The GitHub repository FezzMad/Computer-vision-project contains a labelled image folder "dataset" with 5 categories: Gala apple, Golden apple, Granny Smith apple, honey crisp, Red Chief apple. Examples follow, each with its label.

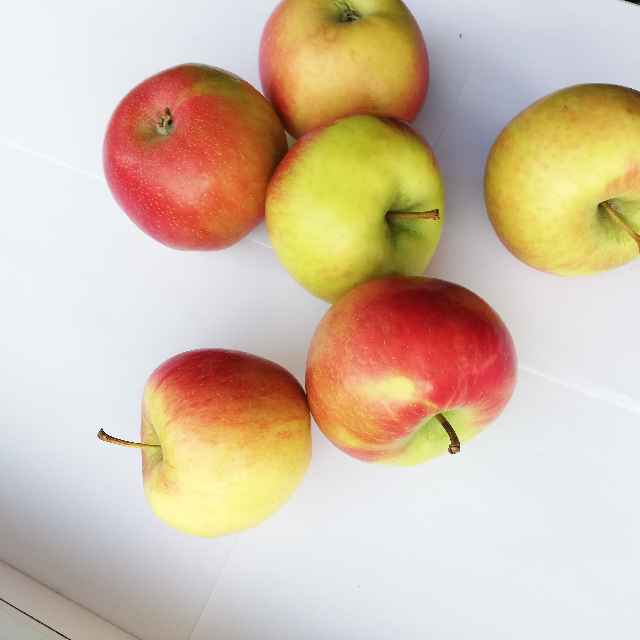
Label: honey crisp

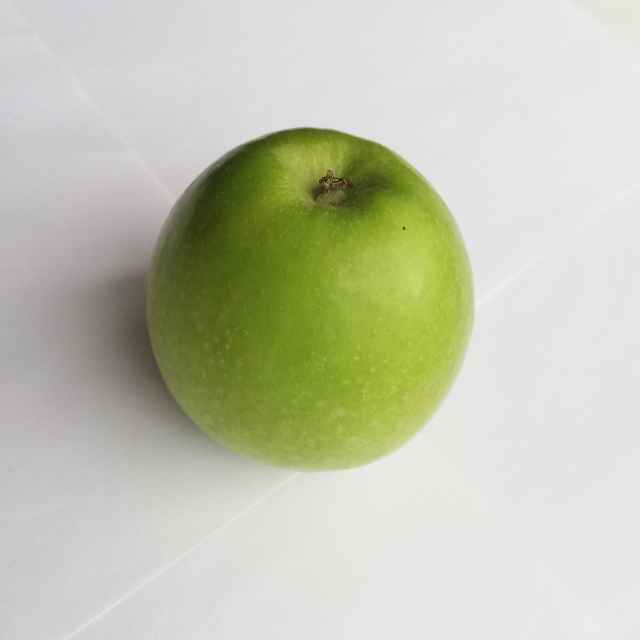
Label: Granny Smith apple

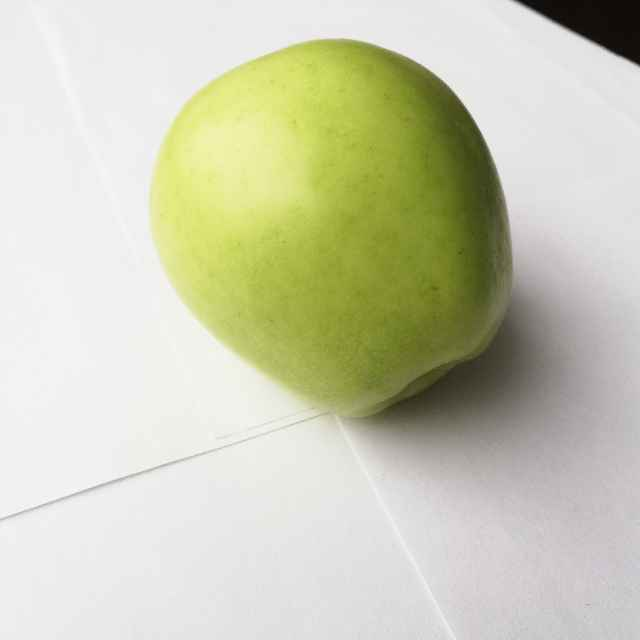
Label: Golden apple

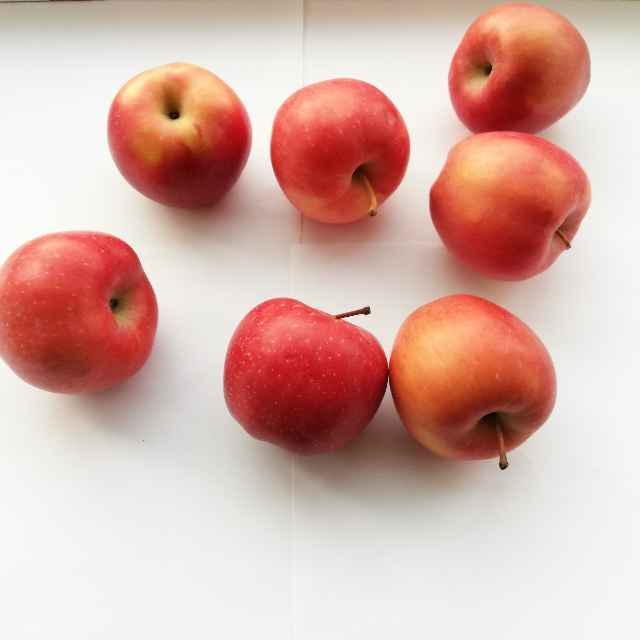
Label: Red Chief apple

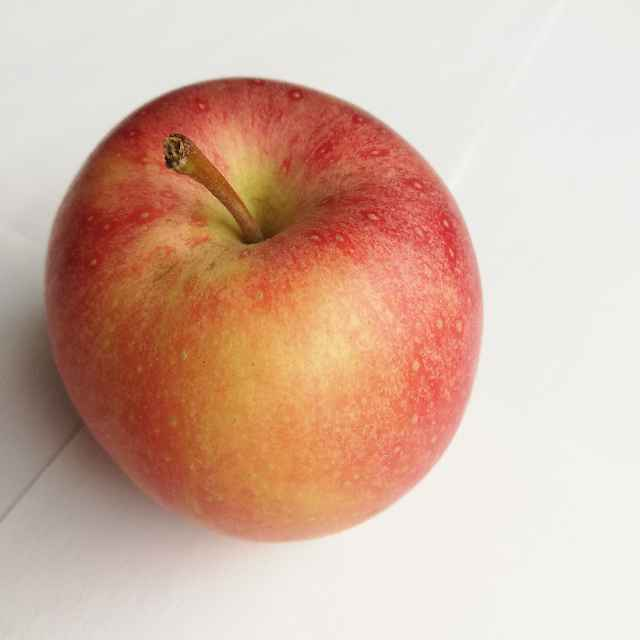
Label: Gala apple

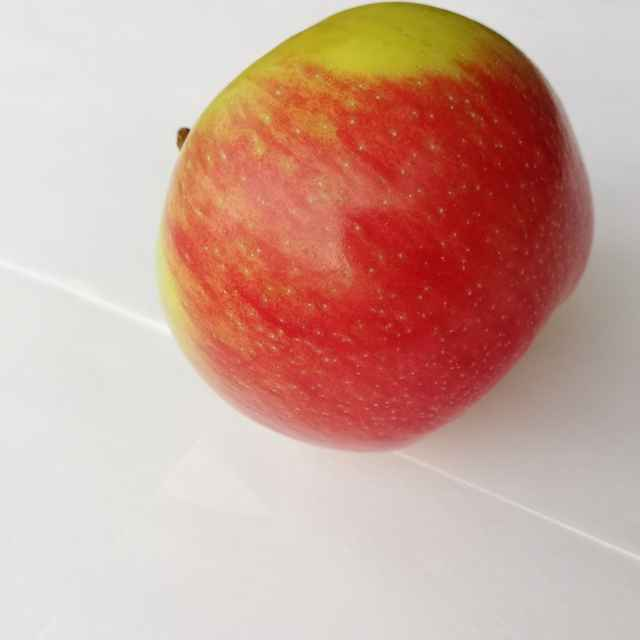
Label: honey crisp
